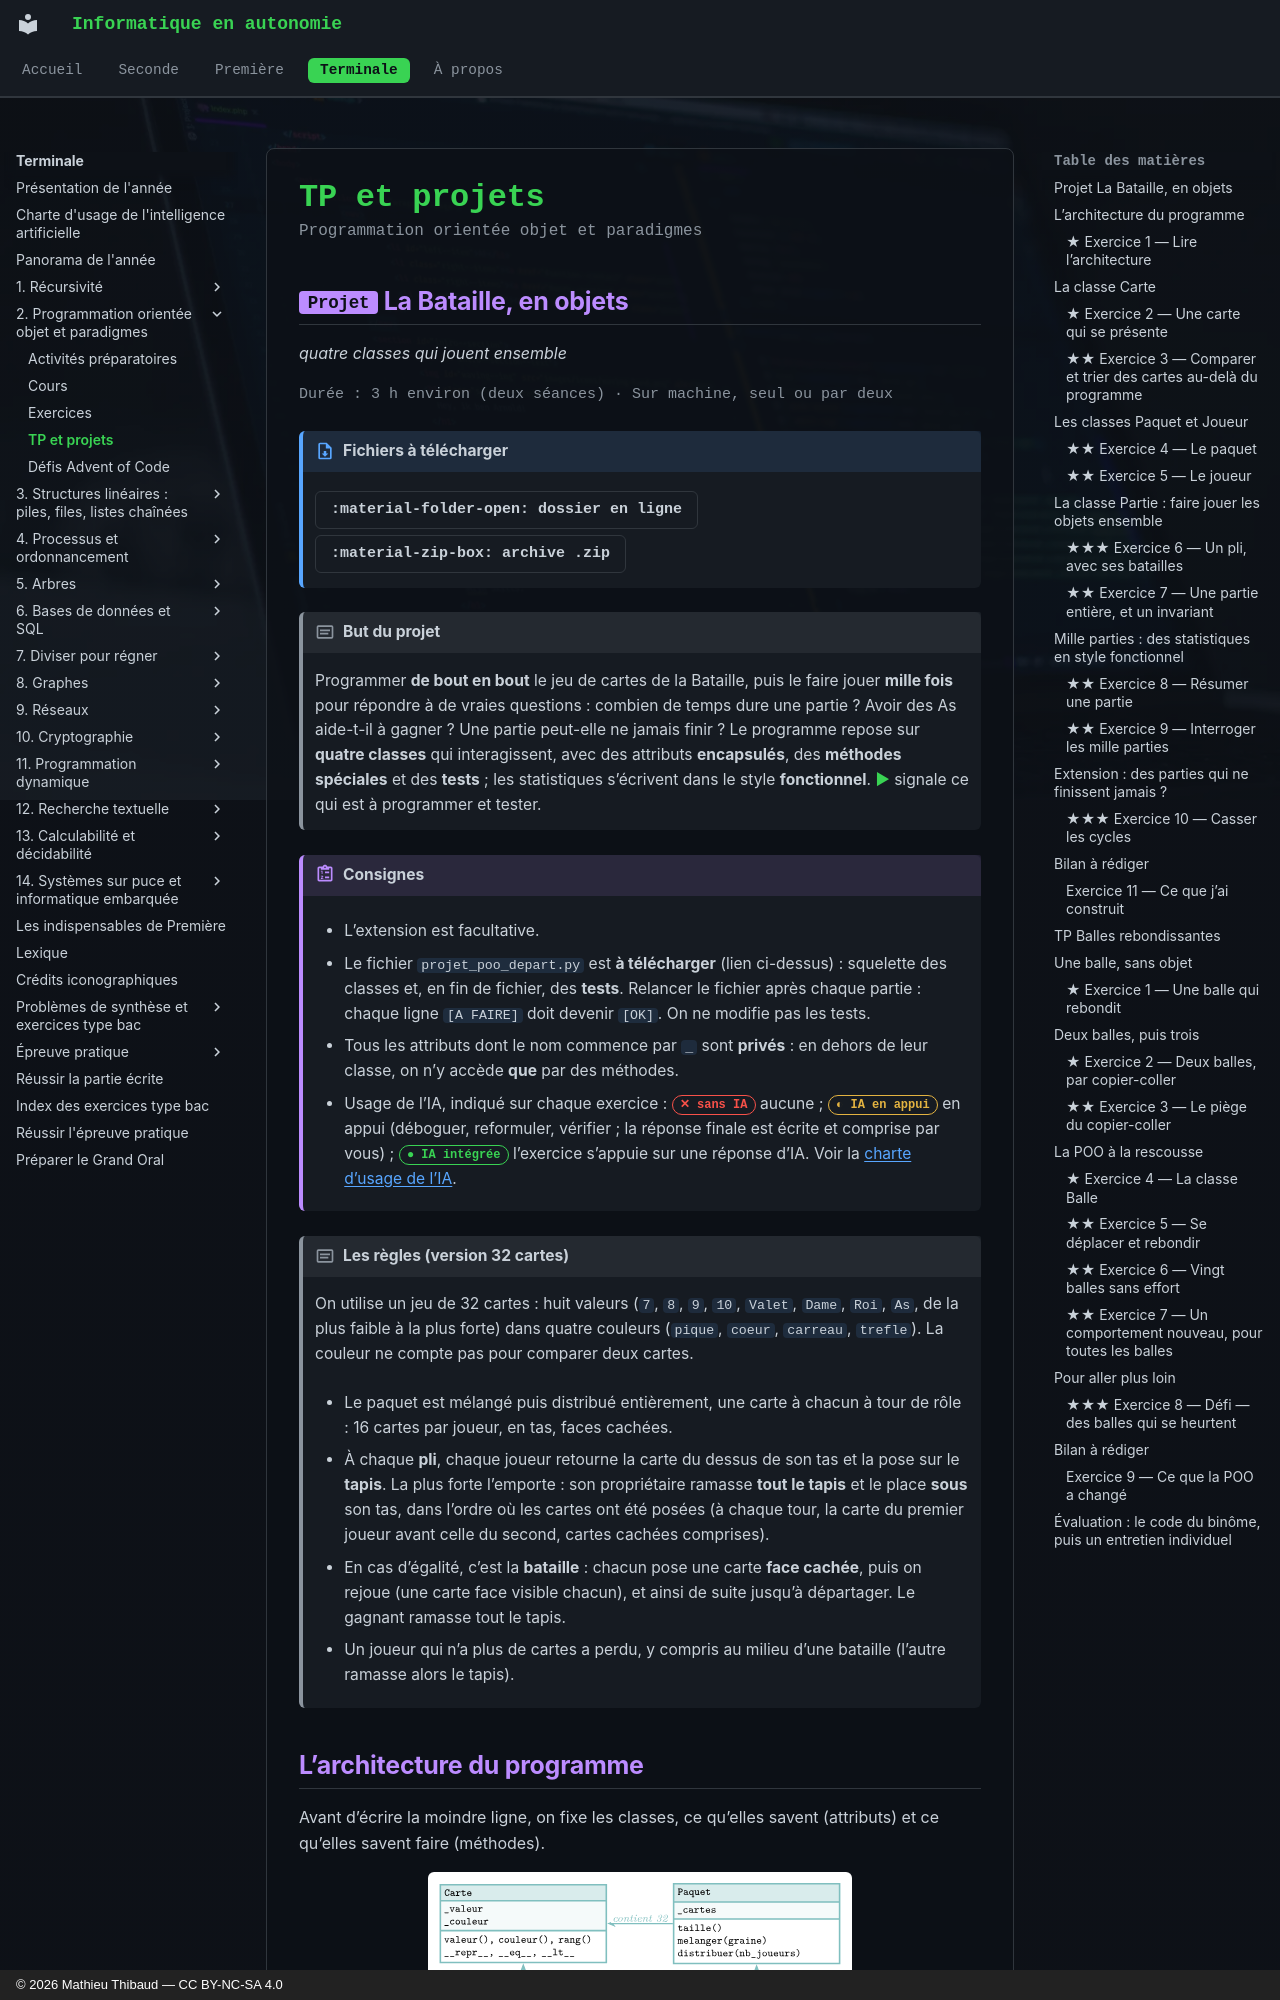

repository: MathThibaud/informatique-en-autonomie · page: terminale/02-programmation-orientee-objet-et-paradigm/tp/index.html · generator: mkdocs · copyright: © 2026 Mathieu Thibaud — CC BY-NC-SA 4.0

# TP et projets

<p class="sous-titre">Programmation orientée objet et paradigmes</p>

## <span class="etiquette">Projet</span> La Bataille, en objets

*quatre classes qui jouent ensemble*

<p class="infos-activite">Durée : 3 h environ (deux séances) · Sur machine, seul ou par deux</p>

!!! fichiers "Fichiers à télécharger"

    [:material-folder-open: dossier en ligne](https://github.com/MathThibaud/nsi-fichiers-eleves/tree/main/terminale/02-projet-poo){ .md-button } [:material-zip-box: archive .zip](https://github.com/MathThibaud/nsi-fichiers-eleves/raw/main/zips/terminale-02-projet-poo.zip){ .md-button }

!!! encadre "But du projet"

    Programmer **de bout en bout** le jeu de cartes de la Bataille, puis le faire jouer **mille fois** pour répondre à de vraies questions : combien de temps dure une partie ? Avoir des As aide-t-il à gagner ? Une partie peut-elle ne jamais finir ? Le programme repose sur **quatre classes** qui interagissent, avec des attributs **encapsulés**, des **méthodes spéciales** et des **tests** ; les statistiques s’écrivent dans le style **fonctionnel**. <span class="run" title="À programmer et tester sur machine">▶</span>  signale ce qui est à programmer et tester.

!!! consignes "Consignes"

    - L’extension est facultative.

    - Le fichier `projet_poo_depart.py` est **à télécharger** (lien ci-dessus) : squelette des classes et, en fin de fichier, des **tests**. Relancer le fichier après chaque partie : chaque ligne `[A FAIRE]` doit devenir `[OK]`. On ne modifie pas les tests.

    - Tous les attributs dont le nom commence par `_` sont **privés** : en dehors de leur classe, on n’y accède **que** par des méthodes.

    - Usage de l’IA, indiqué sur chaque exercice : <span class="ia ia-rouge" title="Sans IA : le but est l'automatisme lui-même"></span> aucune ; <span class="ia ia-orange" title="IA en appui : déboguer, reformuler, vérifier ; la réponse finale est la vôtre"></span> en appui (déboguer, reformuler, vérifier ; la réponse finale est écrite et comprise par vous) ; <span class="ia ia-vert" title="IA intégrée : l'exercice s'appuie sur une réponse d'IA"></span> l’exercice s’appuie sur une réponse d’IA. Voir la [charte d’usage de l’IA](../charte.md).

!!! encadre "Les règles (version 32 cartes)"

    On utilise un jeu de 32 cartes : huit valeurs (`7`, `8`, `9`, `10`, `Valet`, `Dame`, `Roi`, `As`, de la plus faible à la plus forte) dans quatre couleurs (`pique`, `coeur`, `carreau`, `trefle`). La couleur ne compte pas pour comparer deux cartes.

    - Le paquet est mélangé puis distribué entièrement, une carte à chacun à tour de rôle : 16 cartes par joueur, en tas, faces cachées.

    - À chaque **pli**, chaque joueur retourne la carte du dessus de son tas et la pose sur le **tapis**. La plus forte l’emporte : son propriétaire ramasse **tout le tapis** et le place **sous** son tas, dans l’ordre où les cartes ont été posées (à chaque tour, la carte du premier joueur avant celle du second, cartes cachées comprises).

    - En cas d’égalité, c’est la **bataille** : chacun pose une carte **face cachée**, puis on rejoue (une carte face visible chacun), et ainsi de suite jusqu’à départager. Le gagnant ramasse tout le tapis.

    - Un joueur qui n’a plus de cartes a perdu, y compris au milieu d’une bataille (l’autre ramasse alors le tapis).

## L’architecture du programme

Avant d’écrire la moindre ligne, on fixe les classes, ce qu’elles savent (attributs) et ce qu’elles savent faire (méthodes).

![](../figures/9b5e67cec7ecafae.svg){ .tikz loading=lazy }

### <span class="stars" title="Niveau 1 sur 3">★</span> <span class="exo-num">Exercice 1</span> — Lire l’architecture <span class="ia ia-orange" title="IA en appui : déboguer, reformuler, vérifier ; la réponse finale est la vôtre"></span> { #ex-02-programmation-orientee-objet-et-paradigm-tp-1-1 }

1.  Quelles classes créent, dans leur constructeur, des objets d’une autre classe ? Lesquels ?

2.  Pourquoi `nom` n’est-il pas privé, alors que `_main` l’est ? Donner un exemple de triche (une action contraire aux règles du jeu) que l’encapsulation de `_main` rend plus difficile.

3.  Ada a pour tas `Dame de coeur, 9 de pique, Roi de trefle, 7 de coeur` (carte du dessus en premier) et Alan `8 de trefle, 9 de coeur, As de pique, 10 de carreau` ; Ada est le premier joueur. Jouer la partie **à la main** : écrire les deux tas après chaque pli. Qui gagne, et en combien de plis ?

## La classe `Carte`
